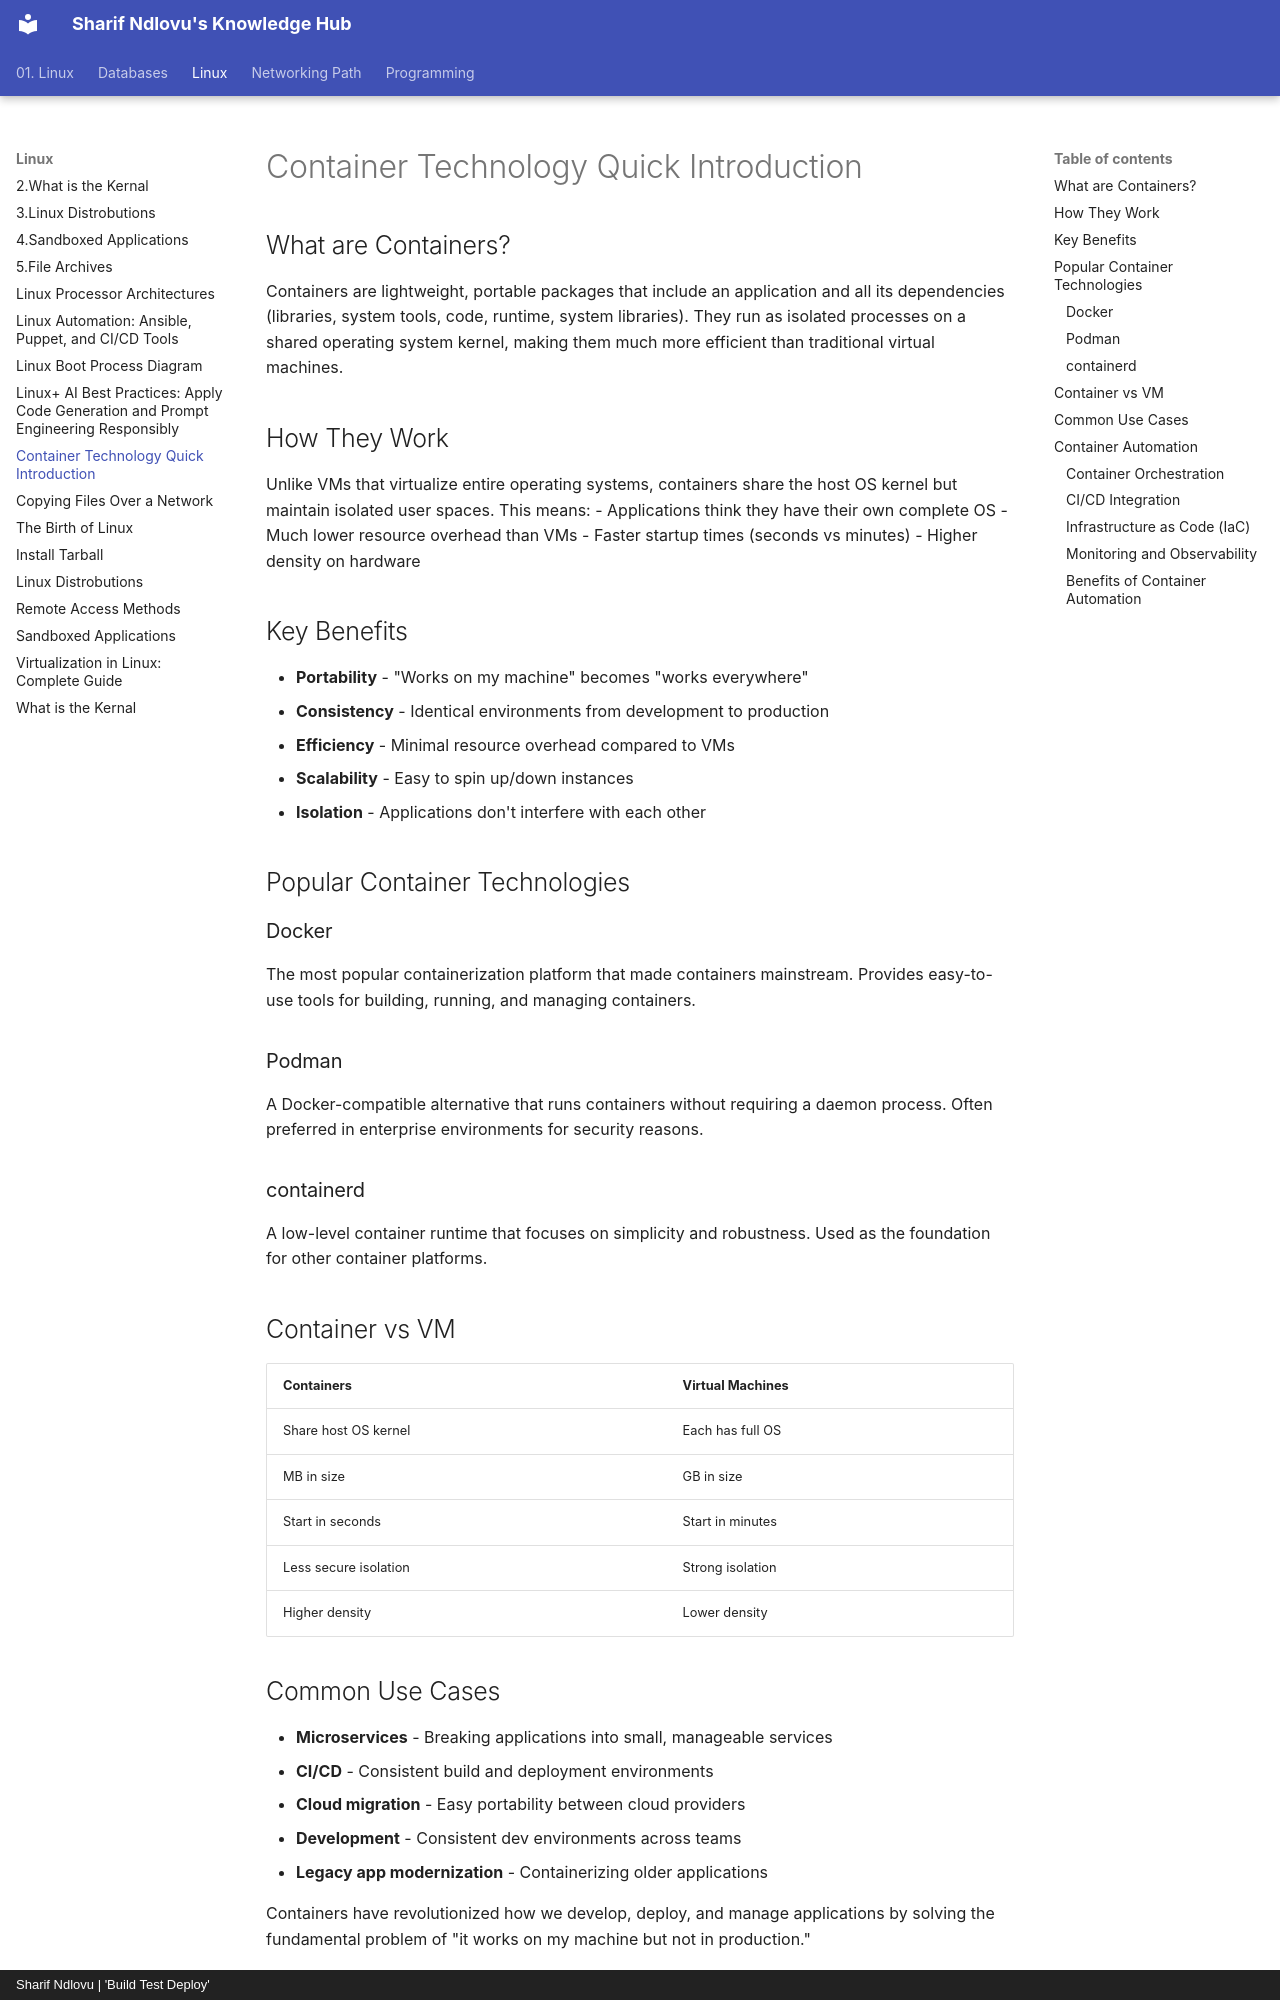

repository: sharifndlovu123/knowledge_base_map · page: Linux/Containers.html · generator: mkdocs · copyright: Sharif Ndlovu | 'Build Test Deploy'

# Container Technology Quick Introduction

## What are Containers?

Containers are lightweight, portable packages that include an application and all its dependencies (libraries, system tools, code, runtime, system libraries). They run as isolated processes on a shared operating system kernel, making them much more efficient than traditional virtual machines.

## How They Work

Unlike VMs that virtualize entire operating systems, containers share the host OS kernel but maintain isolated user spaces. This means:
- Applications think they have their own complete OS
- Much lower resource overhead than VMs
- Faster startup times (seconds vs minutes)
- Higher density on hardware

## Key Benefits

- **Portability** - "Works on my machine" becomes "works everywhere"
- **Consistency** - Identical environments from development to production
- **Efficiency** - Minimal resource overhead compared to VMs
- **Scalability** - Easy to spin up/down instances
- **Isolation** - Applications don't interfere with each other

## Popular Container Technologies

### Docker
The most popular containerization platform that made containers mainstream. Provides easy-to-use tools for building, running, and managing containers.

### Podman
A Docker-compatible alternative that runs containers without requiring a daemon process. Often preferred in enterprise environments for security reasons.

### containerd
A low-level container runtime that focuses on simplicity and robustness. Used as the foundation for other container platforms.

## Container vs VM

| Containers | Virtual Machines |
|------------|------------------|
| Share host OS kernel | Each has full OS |
| MB in size | GB in size |
| Start in seconds | Start in minutes |
| Less secure isolation | Strong isolation |
| Higher density | Lower density |

## Common Use Cases

- **Microservices** - Breaking applications into small, manageable services
- **CI/CD** - Consistent build and deployment environments
- **Cloud migration** - Easy portability between cloud providers
- **Development** - Consistent dev environments across teams
- **Legacy app modernization** - Containerizing older applications

Containers have revolutionized how we develop, deploy, and manage applications by solving the fundamental problem of "it works on my machine but not in production."

## Container Automation

Container automation is essential for managing containers at scale and is achieved through orchestration platforms and deployment pipelines.
